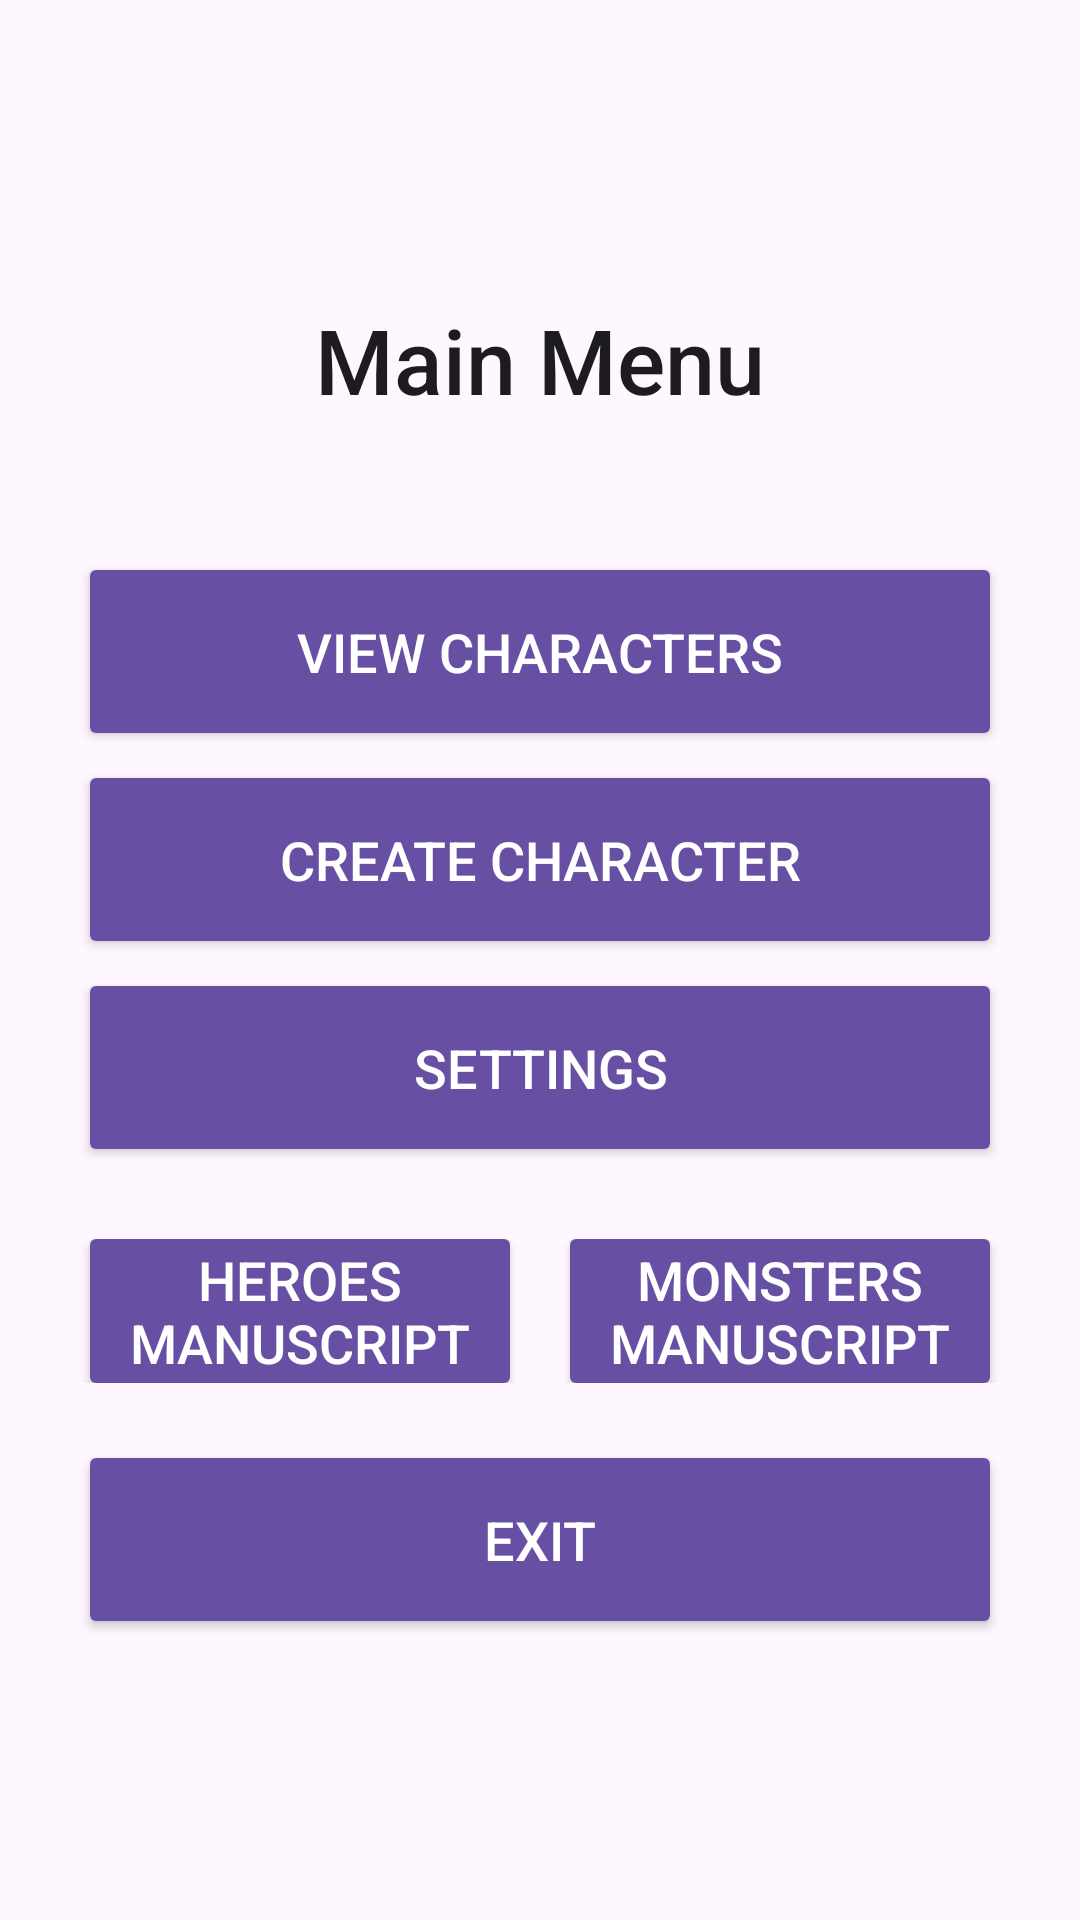

Reconstruct the res/layout file that produces this screen, plus the resources it refers to.
<!-- AndroidManifest.xml: application theme Theme.DrawSteel -->
<!-- res/layout/activity_menu.xml -->
<?xml version="1.0" encoding="utf-8"?>
<LinearLayout xmlns:android="http://schemas.android.com/apk/res/android"
    android:id="@+id/main_menu"
    android:layout_width="match_parent"
    android:layout_height="match_parent"
    android:background="?android:windowBackground"
    android:gravity="center"
    android:orientation="vertical"
    android:padding="20dp"> 

    
    <TextView
        android:id="@+id/main_menu_title"
        android:layout_width="wrap_content"
        android:layout_height="wrap_content"
        android:layout_marginBottom="50dp"
        android:fontFamily="sans-serif-medium"
        android:text="Main Menu"
        android:textColor="?attr/colorOnBackground"
        android:textSize="30sp" />

    
    <androidx.cardview.widget.CardView
        android:layout_width="match_parent"
        android:layout_height="wrap_content"
        android:layout_marginStart="10dp"
        android:layout_marginEnd="10dp"
        android:layout_marginBottom="15dp"
        android:elevation="4dp">

        <Button
            android:id="@+id/view_characters_button"
            android:layout_width="match_parent"
            android:layout_height="wrap_content"
            android:background="?attr/colorPrimary"
            android:padding="15dp"
            android:text="View Characters"
            android:textColor="?attr/colorOnPrimary"
            android:textSize="18sp" />
    </androidx.cardview.widget.CardView>

    
    <androidx.cardview.widget.CardView
        android:layout_width="match_parent"
        android:layout_height="wrap_content"
        android:layout_marginStart="10dp"
        android:layout_marginEnd="10dp"
        android:layout_marginBottom="15dp"
        android:elevation="4dp">

        <Button
            android:id="@+id/create_character_button"
            android:layout_width="match_parent"
            android:layout_height="wrap_content"
            android:background="?attr/colorPrimary"
            android:enabled="false"
            android:padding="15dp"
            android:text="Create Character"
            android:textColor="?attr/colorOnPrimary"
            android:textSize="18sp" /> 
    </androidx.cardview.widget.CardView>

    
    <androidx.cardview.widget.CardView
        android:layout_width="match_parent"
        android:layout_height="wrap_content"
        android:layout_marginStart="10dp"
        android:layout_marginEnd="10dp"
        android:layout_marginBottom="15dp"
        android:elevation="4dp">

        <Button
            android:id="@+id/settings_button"
            android:layout_width="match_parent"
            android:layout_height="wrap_content"
            android:background="?attr/colorPrimary"
            android:padding="15dp"
            android:text="Settings"
            android:textColor="?attr/colorOnPrimary"
            android:textSize="18sp" />
    </androidx.cardview.widget.CardView>

    
    <LinearLayout
        android:layout_width="match_parent"
        android:layout_height="wrap_content"
        android:orientation="horizontal"
        android:layout_marginTop="15dp"
        android:gravity="center">

        
        <androidx.cardview.widget.CardView
            android:layout_width="0dp"
            android:layout_height="wrap_content"
            android:layout_weight="1"
            android:layout_marginStart="10dp"
            android:layout_marginEnd="10dp"
            android:elevation="4dp">

            <Button
                android:id="@+id/heroes_manuscript_button"
                android:layout_width="match_parent"
                android:layout_height="wrap_content"
                android:background="?attr/colorPrimary"
                android:text="Heroes Manuscript"
                android:textColor="?attr/colorOnPrimary"
                android:textSize="18sp" />
        </androidx.cardview.widget.CardView>

        
        <androidx.cardview.widget.CardView
            android:layout_width="0dp"
            android:layout_height="wrap_content"
            android:layout_weight="1"
            android:layout_marginEnd="10dp"
            android:layout_marginStart="10dp"
            android:elevation="4dp">

            <Button
                android:id="@+id/monsters_manuscript_button"
                android:layout_width="match_parent"
                android:layout_height="wrap_content"
                android:background="?attr/colorPrimary"
                android:text="Monsters Manuscript"
                android:textColor="?attr/colorOnPrimary"
                android:textSize="18sp" />
        </androidx.cardview.widget.CardView>

    </LinearLayout>

    
    <androidx.cardview.widget.CardView
        android:layout_width="match_parent"
        android:layout_height="wrap_content"
        android:layout_marginStart="10dp"
        android:layout_marginTop="25dp"
        android:layout_marginEnd="10dp"
        android:elevation="4dp">

        <Button
            android:id="@+id/exit_button"
            android:layout_width="match_parent"
            android:layout_height="wrap_content"
            android:background="?attr/colorPrimary"
            android:padding="15dp"
            android:text="Exit"
            android:textColor="?attr/colorOnPrimary"
            android:textSize="18sp" />
    </androidx.cardview.widget.CardView>

</LinearLayout>
<!-- resources referenced by this layout -->
<resources>
  <style name="Theme.DrawSteel" parent="Base.Theme.DrawSteel" />
  <style name="Base.Theme.DrawSteel" parent="Theme.Material3.DayNight.NoActionBar">
          
          
      </style>
</resources>
